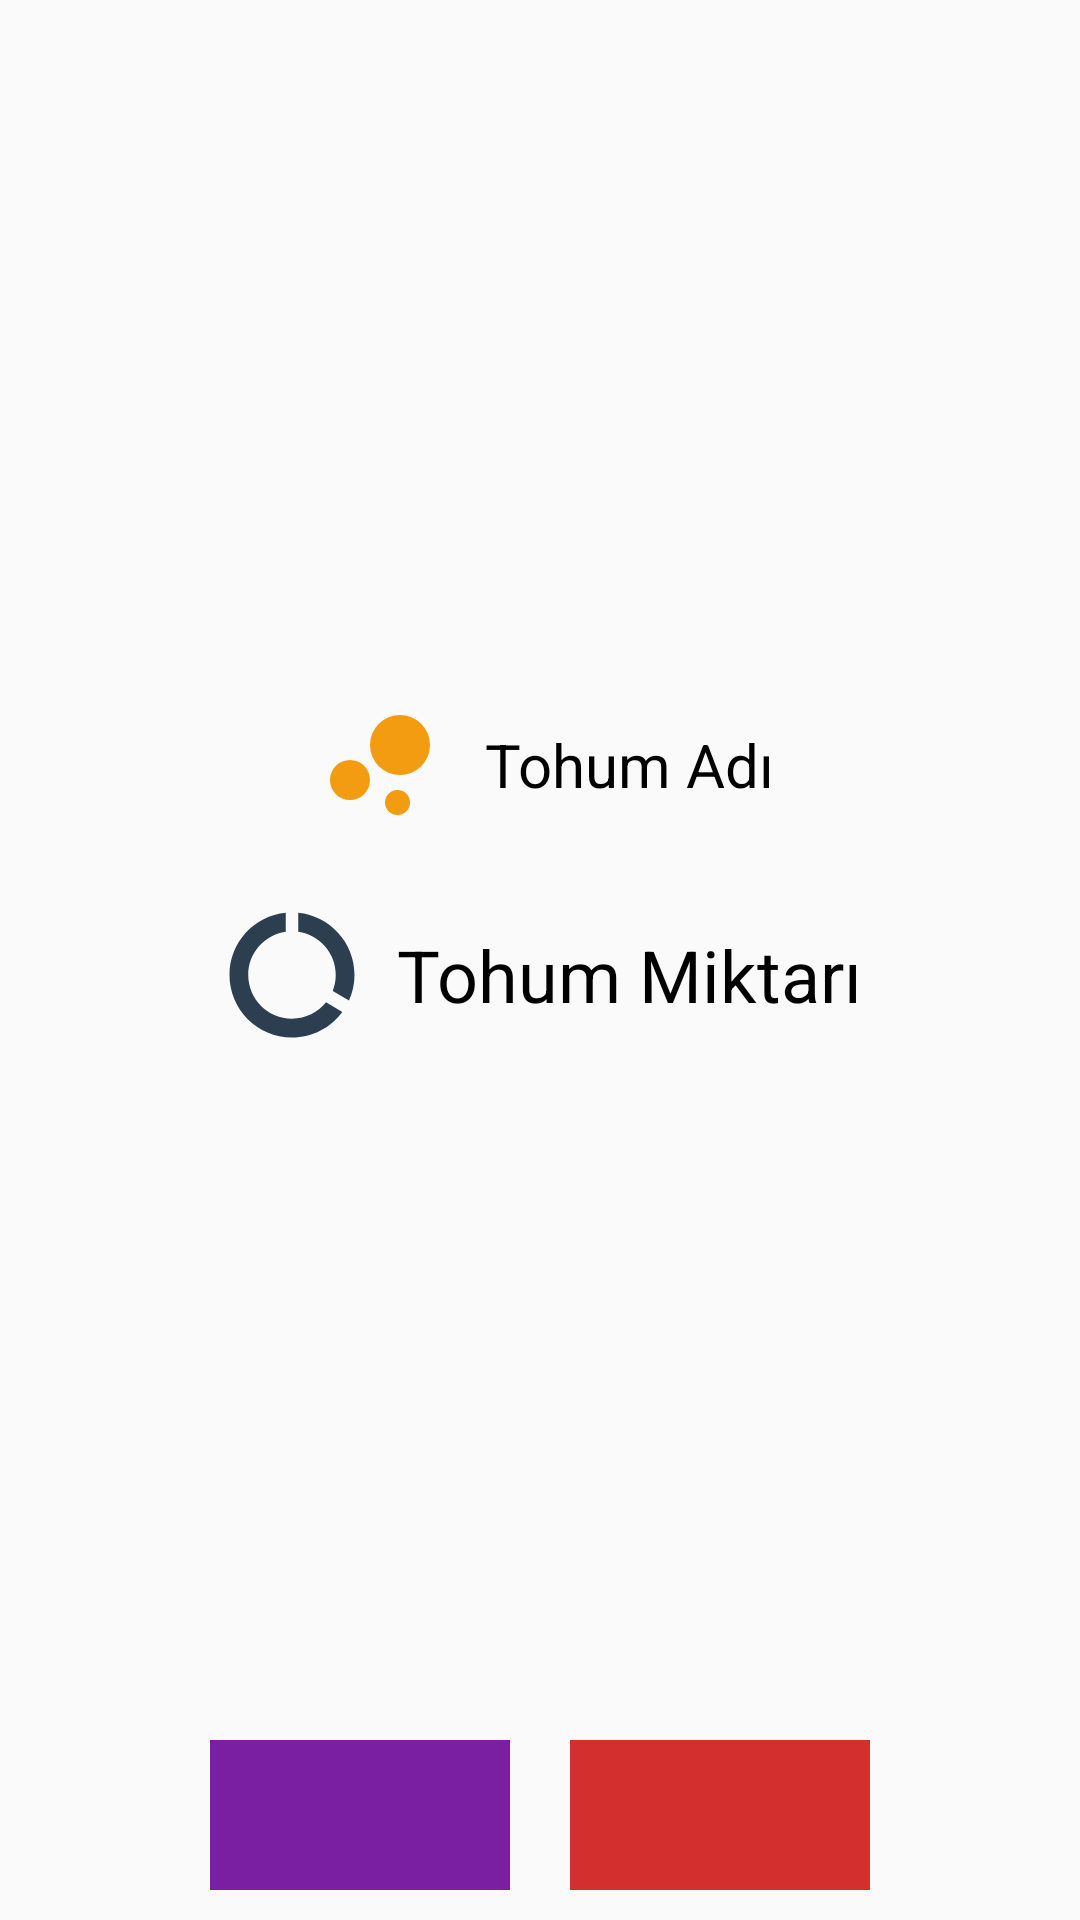

Here is an Android app screen rendered from its layout file. Give the layout XML and the strings, colors and styles it references.
<!-- AndroidManifest.xml: application theme NoActionBarTheme -->
<!-- res/layout/activity_tohum_detay.xml -->
<?xml version="1.0" encoding="utf-8"?>
<LinearLayout xmlns:android="http://schemas.android.com/apk/res/android"
    xmlns:app="http://schemas.android.com/apk/res-auto"
    xmlns:tools="http://schemas.android.com/tools"
    android:layout_width="match_parent"
    android:layout_height="match_parent"
    android:orientation="vertical"
    android:gravity="center"
    tools:context=".tohum.TohumDetay">

    <LinearLayout
        android:layout_width="match_parent"
        android:layout_height="0dp"
        android:layout_weight="5"
        android:gravity="center"
        android:orientation="vertical">

        <LinearLayout
            android:layout_width="match_parent"
            android:layout_height="wrap_content"
            android:orientation="horizontal"
            android:gravity="center"
            android:layout_marginBottom="10dp"
            tools:ignore="UseCompoundDrawables">

            <ImageView
                android:layout_width="50dp"
                android:layout_height="50dp"
                app:srcCompat="@drawable/bubble_colorful"
                android:contentDescription="@string/tohum" />

            <TextView
                android:id="@+id/tohumdetaytohum"
                android:layout_width="wrap_content"
                android:layout_height="wrap_content"
                android:layout_marginStart="10dp"
                android:text="@string/tohumadi"
                android:textColor="@android:color/black"
                android:textSize="20sp" />

        </LinearLayout>

        <LinearLayout
            android:layout_width="match_parent"
            android:layout_height="wrap_content"
            android:orientation="horizontal"
            android:gravity="center"
            android:layout_marginTop="10dp"
            tools:ignore="UseCompoundDrawables">

            <ImageView
                android:layout_width="50dp"
                android:layout_height="50dp"
                app:srcCompat="@drawable/ic_data_usage_black_24dp"
                android:contentDescription="@string/tohummiktari" />

            <TextView
                android:id="@+id/tohumdetaymiktar"
                android:layout_width="wrap_content"
                android:layout_height="wrap_content"
                android:layout_marginStart="10dp"
                android:text="@string/tohummiktari"
                android:textColor="@android:color/black"
                android:textSize="24sp" />

        </LinearLayout>

    </LinearLayout>


    <LinearLayout
        android:layout_width="match_parent"
        android:layout_height="wrap_content"
        android:gravity="center"
        android:paddingBottom="10dp">

        <ImageButton
            android:id="@+id/tohumdetayedit"
            android:layout_width="100dp"
            android:layout_marginEnd="20dp"
            android:layout_height="50dp"
            android:background="#7B1FA2"
            app:srcCompat="@drawable/ic_edit_black_24dp"
            tools:ignore="PrivateResource"
            android:contentDescription="@string/cd_edit" />

        <ImageButton
            android:id="@+id/tohumdetaydelete"
            android:layout_width="100dp"
            android:layout_height="50dp"
            android:background="#D32F2F"
            app:srcCompat="@drawable/ic_delete_black_24dp"
            android:contentDescription="@string/cd_delete" />

    </LinearLayout>

</LinearLayout>
<!-- resources referenced by this layout -->
<resources>
  <!-- drawable bubble_colorful (drawable) -->
  <vector android:height="24dp" android:tint="#F39C12"
      android:viewportHeight="24.0" android:viewportWidth="24.0"
      android:width="24dp" xmlns:android="http://schemas.android.com/apk/res/android">
      <path android:fillColor="#FF000000" android:pathData="M7.2,14.4m-3.2,0a3.2,3.2 0,1 1,6.4 0a3.2,3.2 0,1 1,-6.4 0"/>
      <path android:fillColor="#FF000000" android:pathData="M14.8,18m-2,0a2,2 0,1 1,4 0a2,2 0,1 1,-4 0"/>
      <path android:fillColor="#FF000000" android:pathData="M15.2,8.8m-4.8,0a4.8,4.8 0,1 1,9.6 0a4.8,4.8 0,1 1,-9.6 0"/>
  </vector>
  <!-- drawable ic_data_usage_black_24dp (drawable) -->
  <vector android:height="24dp" android:tint="#2C3E50"
      android:viewportHeight="24.0" android:viewportWidth="24.0"
      android:width="24dp" xmlns:android="http://schemas.android.com/apk/res/android">
      <path android:fillColor="#FF000000" android:pathData="M13,2.05v3.03c3.39,0.49 6,3.39 6,6.92 0,0.9 -0.18,1.75 -0.48,2.54l2.6,1.53c0.56,-1.24 0.88,-2.62 0.88,-4.07 0,-5.18 -3.95,-9.45 -9,-9.95zM12,19c-3.87,0 -7,-3.13 -7,-7 0,-3.53 2.61,-6.43 6,-6.92V2.05c-5.06,0.5 -9,4.76 -9,9.95 0,5.52 4.47,10 9.99,10 3.31,0 6.24,-1.61 8.06,-4.09l-2.6,-1.53C16.17,17.98 14.21,19 12,19z"/>
  </vector>
  <string name="cd_delete">Sil</string>
  <string name="cd_edit">Düzenle</string>
  <string name="tohum">Atılan Tohum</string>
  <string name="tohumadi">Tohum Adı</string>
  <string name="tohummiktari">Tohum Miktarı</string>
  <style name="NoActionBarTheme" parent="Theme.AppCompat.Light.NoActionBar">
          <item name="colorPrimary">@color/colorPrimary</item>
          <item name="colorPrimaryDark">@color/colorPrimaryDark</item>
          <item name="colorAccent">@color/colorAccent</item>
      </style>
  <color name="colorPrimary">#0d47a1</color>
  <color name="colorPrimaryDark">#fafafa</color>
  <color name="colorAccent">#0d47a1</color>
</resources>
